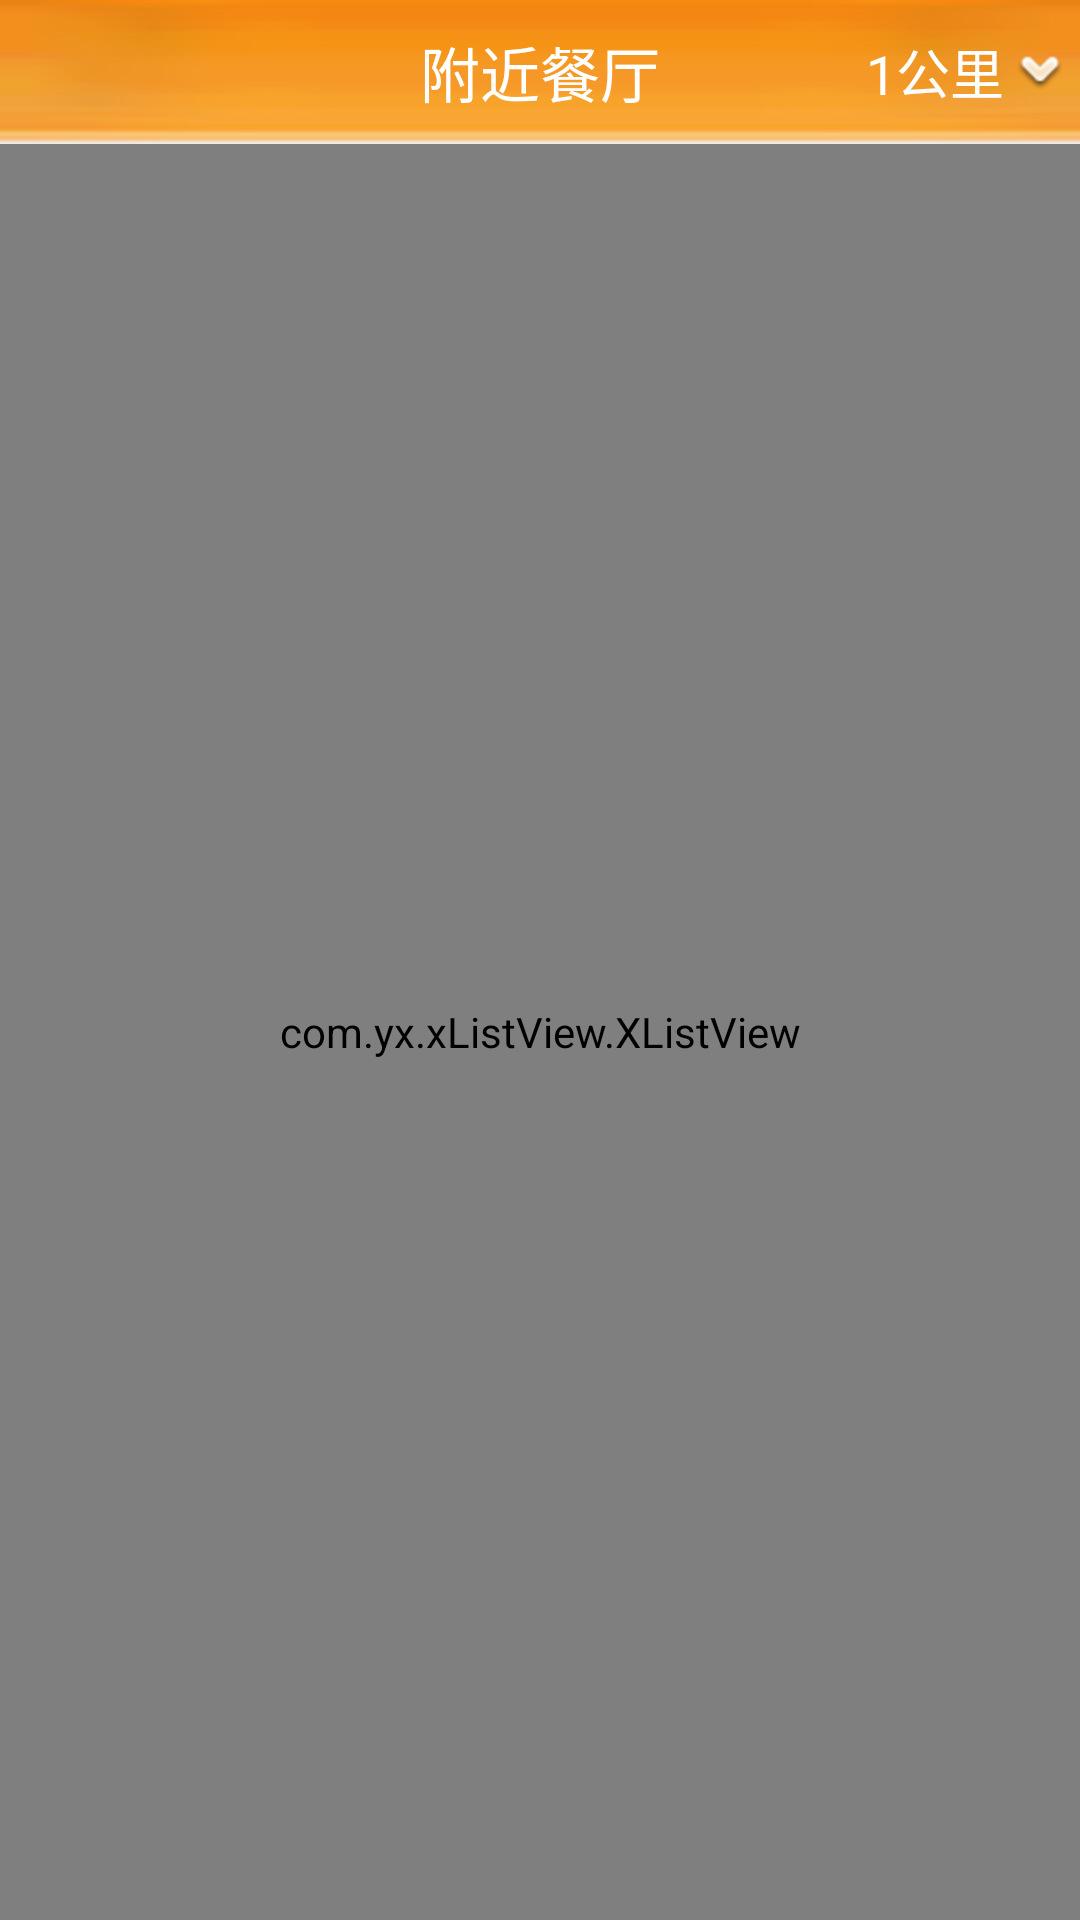

Layout XML and referenced resources for this Android screen:
<!-- AndroidManifest.xml: fallback theme Theme.MaterialComponents.DayNight.NoActionBar -->
<!-- res/layout/above_view.xml -->
<?xml version="1.0" encoding="utf-8"?>

<LinearLayout xmlns:android="http://schemas.android.com/apk/res/android"
    android:layout_width="fill_parent"
    android:layout_height="fill_parent"
    android:background="#f0f0f0"
    android:orientation="vertical" >

    <RelativeLayout
        android:id="@+id/title"
        android:layout_width="fill_parent"
        android:layout_height="48dp"
        android:background="@drawable/title_bar_shang"
        android:gravity="center_vertical" >

        <LinearLayout
            android:layout_width="wrap_content"
            android:layout_height="wrap_content"
            android:layout_alignParentRight="true"
            android:layout_centerVertical="true"
            android:orientation="horizontal" >

            <TextView
                android:id="@+id/fanwei"
                android:layout_width="wrap_content"
                android:layout_height="wrap_content"
                android:text="1公里 "
                android:textColor="#ffffff"
                android:textSize="18sp" />

            <ImageView
                android:id="@+id/locateView"
                android:layout_width="wrap_content"
                android:layout_height="wrap_content"
                android:layout_gravity="center_vertical"
                android:paddingRight="5dp"
                android:src="@drawable/but_ico_down" />
        </LinearLayout>

        <TextView
            android:id="@+id/name"
            android:layout_width="wrap_content"
            android:layout_height="wrap_content"
            android:layout_centerInParent="true"
            android:text="附近餐厅"
            android:textColor="#ffffff"
            android:textSize="20sp" />

        <ImageView
            android:id="@+id/newsfeed_flip"
            android:layout_width="wrap_content"
            android:layout_height="wrap_content"
            android:layout_alignParentLeft="true"
            android:layout_centerVertical="true"
            android:layout_marginLeft="5dp"
            android:background="@drawable/v5_0_1_flipper_head_flip"
            android:scaleType="centerInside" />
    </RelativeLayout>

    <RelativeLayout
        android:layout_width="fill_parent"
        android:layout_height="fill_parent" >

        <com.yx.xListView.XListView
            android:id="@+id/xListView"
            android:layout_width="fill_parent"
            android:layout_height="fill_parent"
            android:clickable="true" />

        <LinearLayout
            android:id="@+id/adLayout"
            android:layout_width="fill_parent"
            android:layout_height="wrap_content"
            android:layout_alignParentBottom="true"
            android:gravity="center_horizontal"
            android:orientation="vertical" >
        </LinearLayout>
    </RelativeLayout>

</LinearLayout>
<!-- resources referenced by this layout -->
<resources>
  <!-- drawable but_ico_down: png bitmap (drawable-hdpi, 566 bytes) -->
  <!-- drawable title_bar_shang: png bitmap (drawable-hdpi, 1655 bytes) -->
</resources>
